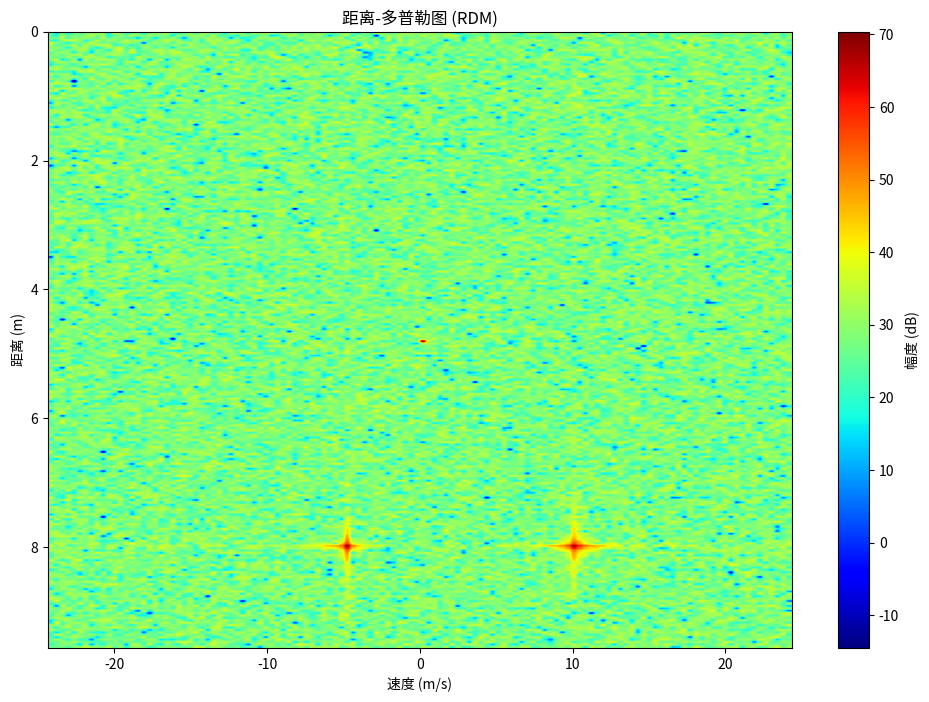

The matplotlib source for this figure:
import numpy as np
import matplotlib.pyplot as plt
from mpl_toolkits.mplot3d import Axes3D

# 雷达系统参数设置
class RadarParameters:
    def __init__(self):
        # 基本参数
        self.fc = 77e9          # 中心频率 (Hz)
        self.B = 4e9            # 带宽 (Hz)
        self.T = 40e-6          # 脉冲持续时间 (s)
        self.fs = 2e6           # 采样频率 (Hz)
        self.c = 3e8            # 光速 (m/s)
        
        # 帧结构参数
        self.chirps_per_frame = 128  # 每帧chirp数量
        self.samples_per_chirp = 256 # 每个chirp采样点数
        self.frames_per_second = 10  # 帧率 (Hz)
        
        # 天线配置
        self.num_tx_antennas = 3    # 发射天线数
        self.num_rx_antennas = 4    # 接收天线数
        self.antenna_spacing = 0.5  # 天线间距 (波长)
        
        # 计算衍生参数
        self.lambda_ = self.c / self.fc  # 波长 (m)
        self.freq_slope = self.B / self.T  # 频率斜率 (Hz/s)
        self.range_resolution = self.c / (2 * self.B)  # 距离分辨率 (m)
        self.max_range = self.c * self.fs / (2 * self.freq_slope)  # 最大可测距离 (m)
        self.velocity_resolution = self.lambda_ / (2 * self.T * self.chirps_per_frame)  # 速度分辨率 (m/s)
        self.max_velocity = self.lambda_ / (4 * self.T)  # 最大可测速度 (m/s)

# 生成模拟目标
def generate_targets():
    targets = [
        {"range": 50, "velocity": 10, "angle": 15},  # 目标1
        {"range": 80, "velocity": -5, "angle": -10},  # 目标2
        {"range": 120, "velocity": 0, "angle": 20}    # 目标3
    ]
    return targets

# 生成雷达回波信号
def generate_radar_echo(params, targets):
    # 初始化回波信号矩阵 [接收天线, 采样点, chirp]
    echo_signal = np.zeros((params.num_rx_antennas, 
                           params.samples_per_chirp, 
                           params.chirps_per_frame), dtype=complex)
    
    # 时间轴
    t_chirp = np.arange(params.samples_per_chirp) / params.fs  # 单个chirp内的时间
    t_frame = np.arange(params.chirps_per_frame) * params.T    # 帧内的chirp时间
    
    # 为每个目标生成回波
    for target in targets:
        # 计算目标参数
        tau = 2 * target["range"] / params.c  # 时延
        phase_shift = 4 * np.pi * target["range"] / params.lambda_  # 相位偏移
        doppler_shift = 2 * target["velocity"] / params.lambda_  # 多普勒频移
        
        # 计算每个接收天线的相位差（角度信息）
        for rx_idx in range(params.num_rx_antennas):
            # 基于阵列信号处理的相位差模型
            angle_rad = np.deg2rad(target["angle"])
            antenna_pos = rx_idx * params.antenna_spacing * params.lambda_
            phase_diff = 2 * np.pi * antenna_pos * np.sin(angle_rad) / params.lambda_
            
            # 生成回波信号
            for chirp_idx in range(params.chirps_per_frame):
                # 考虑多普勒效应的相位变化
                doppler_phase = 2 * np.pi * doppler_shift * t_frame[chirp_idx]
                
                # 生成带有时延和相位差的chirp信号
                delayed_chirp = np.exp(1j * (2 * np.pi * params.fc * (t_chirp - tau) + 
                                          np.pi * params.freq_slope * (t_chirp - tau)**2 + 
                                          phase_shift + phase_diff + doppler_phase))
                
                # 添加到回波信号矩阵（考虑目标RCS和噪声）
                snr_db = 20  # 信噪比 (dB)
                snr_linear = 10**(snr_db / 10)
                noise_power = 1 / snr_linear
                noise = np.random.normal(0, np.sqrt(noise_power/2), params.samples_per_chirp) + \
                       1j * np.random.normal(0, np.sqrt(noise_power/2), params.samples_per_chirp)
                
                echo_signal[rx_idx, :, chirp_idx] += 0.1 * delayed_chirp + noise  # RCS = 0.1
    
    return echo_signal

# 距离FFT（快时间处理）
def range_fft(echo_signal):
    # 对每个接收天线和每个chirp的采样点进行FFT
    range_data = np.fft.fft(echo_signal, axis=1)
    return range_data

# 速度FFT（慢时间处理）
def doppler_fft(range_data):
    # 对每个接收天线和每个距离bin的chirp进行FFT
    doppler_data = np.fft.fftshift(np.fft.fft(range_data, axis=2), axes=2)
    return doppler_data

# 角度估计 (MUSIC算法)
def estimate_angle(rd_matrix, params, target_range_bin, target_doppler_bin):
    # 提取特定距离-多普勒bin处的所有接收天线信号
    antenna_signals = rd_matrix[:, target_range_bin, target_doppler_bin].reshape(-1, 1)
    
    # 构建协方差矩阵
    R = antenna_signals @ antenna_signals.conj().T / len(antenna_signals)
    
    # 特征值分解
    eigenvalues, eigenvectors = np.linalg.eig(R)
    
    # 按特征值降序排序
    idx = eigenvalues.argsort()[::-1]
    eigenvalues = eigenvalues[idx]
    eigenvectors = eigenvectors[:, idx]
    
    # 估计信号子空间维度（假设有1个目标）
    signal_dim = 1
    noise_subspace = eigenvectors[:, signal_dim:]
    
    # 角度扫描
    angles = np.linspace(-90, 90, 361)
    P_MUSIC = np.zeros(len(angles), dtype=complex)
    
    # 构建阵列流形矩阵
    for i, theta in enumerate(angles):
        a = np.exp(1j * 2 * np.pi * params.antenna_spacing * 
                  np.arange(params.num_rx_antennas) * np.sin(np.deg2rad(theta)))
        a = a.reshape(-1, 1)
        
        # MUSIC谱
        P_MUSIC[i] = 1 / (a.conj().T @ noise_subspace @ noise_subspace.conj().T @ a)
    
    # 归一化并取模
    P_MUSIC = 10 * np.log10(np.abs(P_MUSIC) / np.max(np.abs(P_MUSIC)))
    
    # 找到最大谱峰对应的角度
    estimated_angle = angles[np.argmax(P_MUSIC)]
    
    return estimated_angle, angles, P_MUSIC

# 主函数
def main():
    # 初始化参数
    params = RadarParameters()
    
    # 生成模拟目标
    targets = generate_targets()
    
    # 生成雷达回波信号
    echo_signal = generate_radar_echo(params, targets)
    
    # 距离FFT处理
    range_data = range_fft(echo_signal)
    
    # 速度FFT处理
    rd_matrix = doppler_fft(range_data)
    
    # 计算距离和速度轴
    range_axis = np.arange(params.samples_per_chirp) * params.range_resolution
    velocity_axis = np.linspace(-params.max_velocity, params.max_velocity, params.chirps_per_frame)
    
    # 可视化距离-多普勒图
    plt.figure(figsize=(12, 8))
    plt.imshow(20 * np.log10(np.abs(rd_matrix[0, :, :]) + 1e-6), 
               aspect='auto', 
               extent=[velocity_axis[0], velocity_axis[-1], range_axis[-1], range_axis[0]],
               cmap='jet')
    plt.colorbar(label='幅度 (dB)')
    plt.xlabel('速度 (m/s)')
    plt.ylabel('距离 (m)')
    plt.title('距离-多普勒图 (RDM)')
    
    # 目标检测与角度估计
    detected_targets = []
    
    # 简单阈值检测
    threshold = np.max(20 * np.log10(np.abs(rd_matrix[0, :, :]))) - 25
    
    for r in range(10, params.samples_per_chirp - 10):  # 忽略边缘区域
        for v in range(10, params.chirps_per_frame - 10):
            if 20 * np.log10(np.abs(rd_matrix[0, r, v])) > threshold:
                # 确认是否为局部最大值
                if (np.abs(rd_matrix[0, r, v]) > np.abs(rd_matrix[0, r-1:r+2, v-1:v+2])).all():
                    # 估计角度
                    angle, angles, P_MUSIC = estimate_angle(rd_matrix, params, r, v)
                    
                    # 计算实际距离和速度
                    actual_range = r * params.range_resolution
                    actual_velocity = v * params.velocity_resolution - params.max_velocity
                    
                    detected_targets.append({
                        'range': actual_range,
                        'velocity': actual_velocity,
                        'angle': angle
                    })
                    
                    # 在RDM上标记目标
                    plt.plot(actual_velocity, actual_range, 'ro', markersize=8)
                    plt.text(actual_velocity, actual_range, f'{angle:.1f}°', color='white')
    
    # 打印检测结果
    print("检测到的目标:")
    for i, target in enumerate(detected_targets):
        print(f"目标 {i+1}: 距离 = {target['range']:.2f}m, 速度 = {target['velocity']:.2f}m/s, 角度 = {target['angle']:.2f}°")
    
    # 3D点云可视化
    fig = plt.figure(figsize=(12, 8))
    ax = fig.add_subplot(111, projection='3d')
    
    for target in detected_targets:
        x = target['range'] * np.sin(np.deg2rad(target['angle']))
        y = target['range'] * np.cos(np.deg2rad(target['angle']))
        z = 0  # 假设目标在同一高度平面
        
        ax.scatter(x, y, z, c='r', s=100, marker='o')
        ax.text(x, y, z, f"v={target['velocity']:.1f}m/s", fontsize=10)
    
    ax.set_xlabel('X (m)')
    ax.set_ylabel('Y (m)')
    ax.set_zlabel('Z (m)')
    ax.set_title('雷达点云')
    ax.set_xlim([-100, 100])
    ax.set_ylim([0, 200])
    ax.set_zlim([-5, 5])
    
    plt.tight_layout()
    plt.show()

if __name__ == "__main__":
    main()    